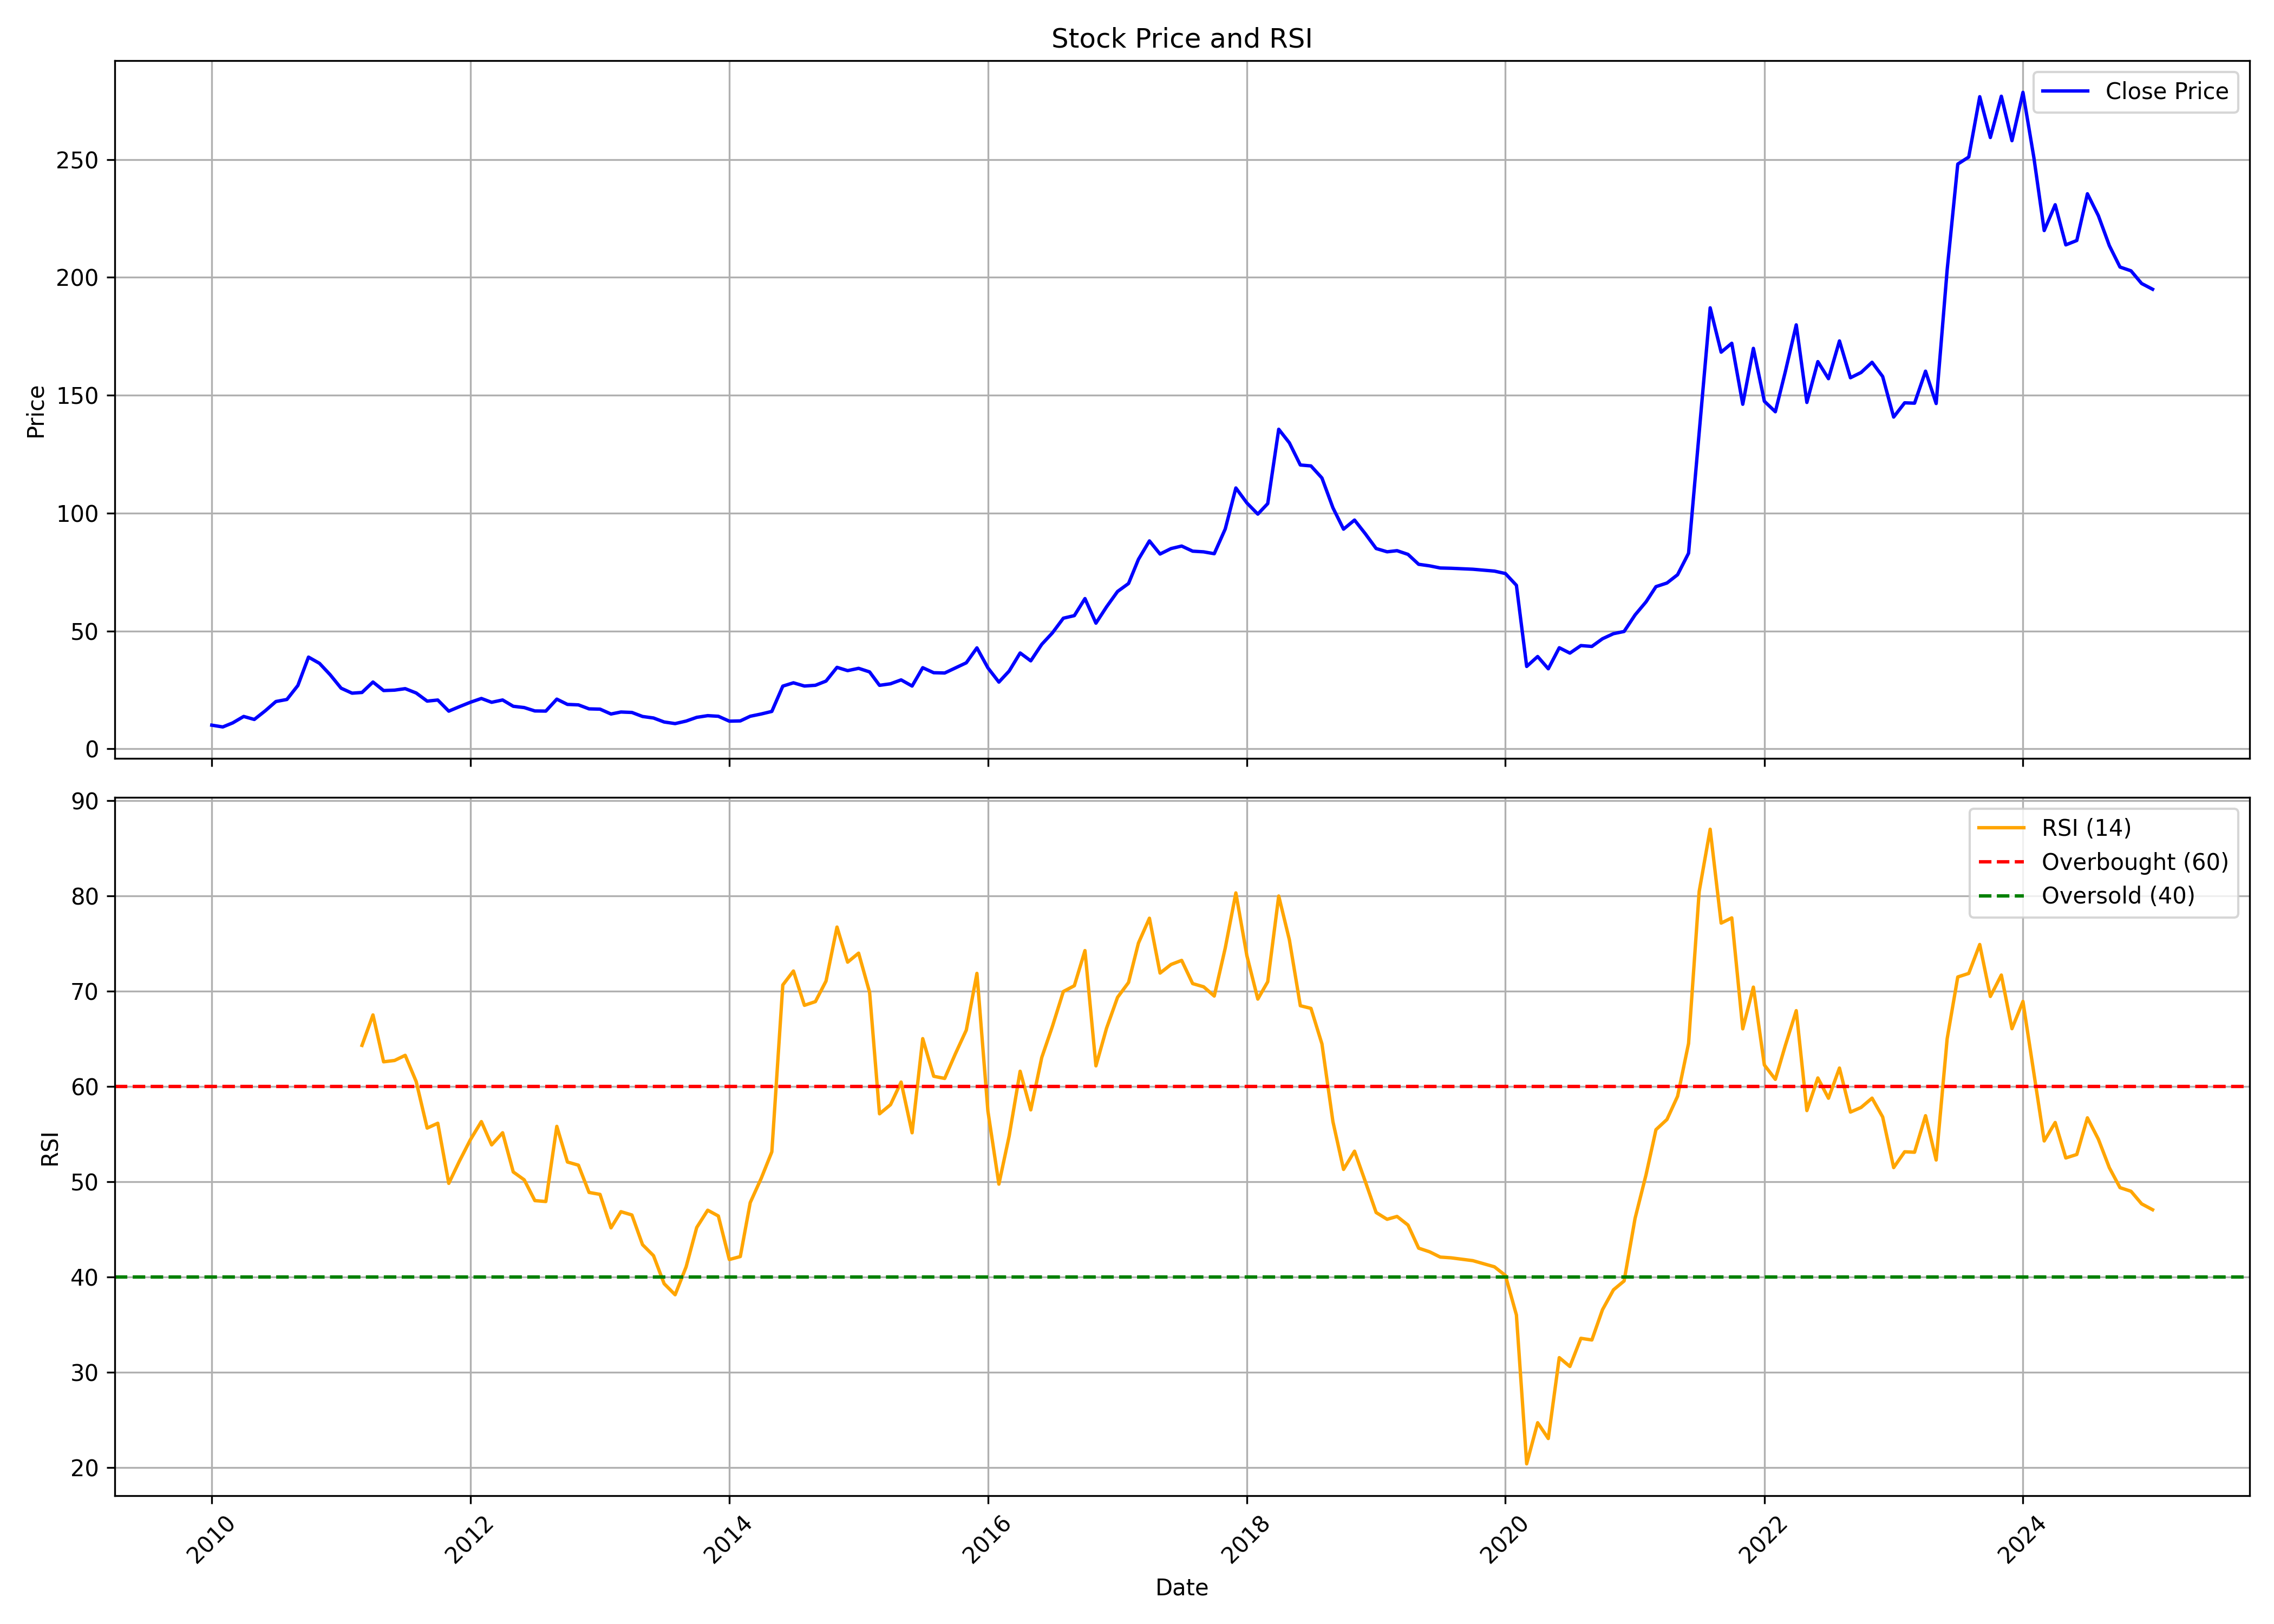

Data behind this chart, as committed beside it:
, date, symbol, open, high, low, close, volume, rsi
0, 2010-01-01, SSWL, 9.207, 11.63, 9.114, 10.04, 1411540, 
1, 2010-02-01, SSWL, 10.16, 10.65, 9.031, 9.282, 1111190, 
2, 2010-03-01, SSWL, 9.282, 11.9, 9.021, 11, 3054180, 
3, 2010-04-01, SSWL, 10.77, 15.16, 10.77, 13.73, 10228760, 
4, 2010-05-01, SSWL, 13.76, 14.49, 12, 12.46, 2086350, 
5, 2010-06-01, SSWL, 12.56, 16.55, 12.36, 16.14, 3346850, 
6, 2010-07-01, SSWL, 16.12, 20.92, 14.72, 20.07, 24913520, 
7, 2010-08-01, SSWL, 20.27, 22.5, 18.88, 20.94, 9328740, 
8, 2010-09-01, SSWL, 21.02, 28.35, 21.02, 26.87, 22760470, 
9, 2010-10-01, SSWL, 27.09, 43.69, 26.34, 38.9, 52189530, 
10, 2010-11-01, SSWL, 39.03, 40.32, 33.83, 36.26, 19090520, 
11, 2010-12-01, SSWL, 36.69, 37.62, 29.19, 31.45, 14026110, 
12, 2011-01-01, SSWL, 31.93, 33.89, 25.21, 25.72, 4855230, 
13, 2011-02-01, SSWL, 25.95, 27.92, 19.61, 23.61, 4328140, 
14, 2011-03-01, SSWL, 23.53, 26.7, 21.14, 23.91, 6142180, 64.29
15, 2011-04-01, SSWL, 23.8, 31.73, 23.53, 28.34, 17023820, 67.49
16, 2011-05-01, SSWL, 28.38, 29.22, 22.97, 24.72, 3891930, 62.57
17, 2011-06-01, SSWL, 25.02, 28.38, 22.69, 24.9, 10262000, 62.71
18, 2011-07-01, SSWL, 25.48, 28.92, 24.55, 25.53, 14395960, 63.25
19, 2011-08-01, SSWL, 25.57, 27.08, 23.15, 23.69, 2928600, 60.5
20, 2011-09-01, SSWL, 23.69, 24.74, 19.82, 20.24, 1814620, 55.61
21, 2011-10-01, SSWL, 19.84, 22.25, 19.26, 20.7, 1611260, 56.12
22, 2011-11-01, SSWL, 20.67, 22.07, 14.88, 15.98, 1219740, 49.81
23, 2011-12-01, SSWL, 16.63, 23.77, 16.19, 17.88, 34298370, 52.14
24, 2012-01-01, SSWL, 18.04, 20.68, 17.69, 19.75, 7296230, 54.39
25, 2012-02-01, SSWL, 19.64, 23.2, 19.64, 21.36, 7864270, 56.3
26, 2012-03-01, SSWL, 21.48, 22.68, 19.31, 19.74, 5616600, 53.85
27, 2012-04-01, SSWL, 19.92, 21.7, 19.28, 20.72, 2544470, 55.13
28, 2012-05-01, SSWL, 20.69, 21.47, 16.27, 18.05, 2521630, 51.01
29, 2012-06-01, SSWL, 17.88, 19.15, 16.72, 17.5, 1167660, 50.18
30, 2012-07-01, SSWL, 17.74, 19.45, 15.59, 16.07, 1737590, 48
31, 2012-08-01, SSWL, 16.25, 19.35, 15.15, 16.01, 2705990, 47.91
32, 2012-09-01, SSWL, 15.34, 22.73, 15.34, 21.08, 9714910, 55.8
33, 2012-10-01, SSWL, 22.13, 22.32, 18.27, 18.84, 1503180, 52.05
34, 2012-11-01, SSWL, 18.9, 20.03, 17.77, 18.64, 672520, 51.72
35, 2012-12-01, SSWL, 18.81, 19.38, 16.57, 16.95, 988360, 48.86
36, 2013-01-01, SSWL, 16.83, 20.25, 16.55, 16.83, 3570370, 48.66
37, 2013-02-01, SSWL, 16.74, 18.64, 14.6, 14.77, 508670, 45.15
38, 2013-03-01, SSWL, 14.75, 19.1, 13.8, 15.62, 1868430, 46.84
39, 2013-04-01, SSWL, 15.41, 16.52, 14.3, 15.43, 518030, 46.5
40, 2013-05-01, SSWL, 15.43, 17.06, 13.62, 13.72, 2545640, 43.38
41, 2013-06-01, SSWL, 13.84, 14.74, 12.35, 13.07, 1361020, 42.22
42, 2013-07-01, SSWL, 13.14, 14.94, 11.04, 11.38, 2584390, 39.29
43, 2013-08-01, SSWL, 11.47, 12.48, 10.46, 10.7, 1230840, 38.13
44, 2013-09-01, SSWL, 11.11, 13.49, 10.67, 11.77, 2002610, 41.05
45, 2013-10-01, SSWL, 12.02, 14.6, 11.98, 13.35, 2576910, 45.18
46, 2013-11-01, SSWL, 14, 14.79, 12.92, 14.07, 3405440, 47
47, 2013-12-01, SSWL, 14.15, 14.33, 12.59, 13.81, 1663470, 46.39
48, 2014-01-01, SSWL, 14.54, 14.71, 11.48, 11.74, 2713290, 41.82
49, 2014-02-01, SSWL, 11.95, 13.2, 10.67, 11.84, 3632730, 42.13
50, 2014-03-01, SSWL, 11.76, 13.96, 11.76, 13.82, 1974030, 47.79
51, 2014-04-01, SSWL, 13.88, 16.06, 13.77, 14.78, 3709670, 50.34
52, 2014-05-01, SSWL, 14.78, 18.8, 14.35, 15.86, 5474380, 53.12
53, 2014-06-01, SSWL, 15.87, 27.64, 15.43, 26.6, 18557230, 70.63
54, 2014-07-01, SSWL, 26.48, 30.13, 24.4, 28.01, 18702310, 72.1
55, 2014-08-01, SSWL, 27.64, 31.04, 25, 26.63, 7054730, 68.5
56, 2014-09-01, SSWL, 26.94, 32.9, 25.95, 26.95, 7805510, 68.89
57, 2014-10-01, SSWL, 27.16, 29.84, 26.16, 28.74, 1648910, 71.04
58, 2014-11-01, SSWL, 28.65, 36.61, 26.93, 34.56, 16966760, 76.71
59, 2014-12-01, SSWL, 34.61, 35.86, 30.62, 33.17, 5409350, 73.02
... 121 more rows
